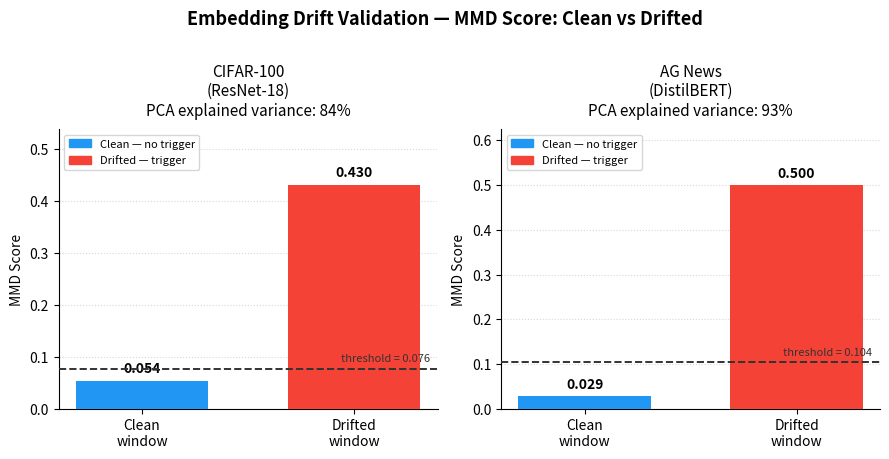

Generate this figure with matplotlib:
"""
plot_embedding_drift_validation.py

Generates the embedding drift validation figure for Checkpoint 2.
Shows clean vs drifted MMD scores against the detection threshold
for CIFAR-100 (ResNet-18) and AG News (DistilBERT).

Numbers are from Week 5 Colab validation runs, logged in MLflow.
Run locally in the mlops conda environment -- no GPU needed.

Output: figures/embedding_drift_validation.png
"""

import os
import matplotlib.pyplot as plt
import matplotlib.patches as mpatches
import numpy as np

OUTPUT_DIR = "figures"
OUTPUT_FILE = os.path.join(OUTPUT_DIR, "embedding_drift_validation.png")

# Week 5 validation results
# Source: Colab validation runs, real model checkpoints
RESULTS = {
    "CIFAR-100\n(ResNet-18)": {
        "clean_mmd":   0.054,
        "drifted_mmd": 0.430,
        "threshold":   0.076,
        "pca_var":     0.84,
    },
    "AG News\n(DistilBERT)": {
        "clean_mmd":   0.029,
        "drifted_mmd": 0.500,
        "threshold":   0.104,
        "pca_var":     0.93,
    },
}

COLOR_CLEAN   = "#2196F3"
COLOR_DRIFTED = "#F44336"
COLOR_THRESH  = "#333333"


def build_figure(results):
    datasets = list(results.keys())
    n        = len(datasets)

    fig, axes = plt.subplots(1, n, figsize=(9, 4.5), sharey=False)
    fig.suptitle(
        "Embedding Drift Validation — MMD Score: Clean vs Drifted",
        fontsize=13,
        fontweight="bold",
        y=1.01,
    )

    for ax, dataset in zip(axes, datasets):
        vals      = results[dataset]
        clean     = vals["clean_mmd"]
        drifted   = vals["drifted_mmd"]
        threshold = vals["threshold"]
        pca_var   = vals["pca_var"]

        x      = [0.3, 0.7]
        scores = [clean, drifted]
        colors = [COLOR_CLEAN, COLOR_DRIFTED]

        bars = ax.bar(x, scores, width=0.25, color=colors, zorder=3)

        ax.axhline(
            threshold,
            color=COLOR_THRESH,
            linewidth=1.4,
            linestyle="--",
            zorder=4,
            label=f"Threshold = {threshold:.3f}",
        )

        for bar, score in zip(bars, scores):
            ax.text(
                bar.get_x() + bar.get_width() / 2,
                score + 0.01,
                f"{score:.3f}",
                ha="center",
                va="bottom",
                fontsize=10,
                fontweight="bold",
            )

        ax.text(
            0.98, threshold + 0.012,
            f"threshold = {threshold:.3f}",
            transform=ax.get_yaxis_transform(),
            ha="right",
            va="bottom",
            fontsize=8,
            color=COLOR_THRESH,
        )

        ax.set_title(
            f"{dataset}\nPCA explained variance: {pca_var:.0%}",
            fontsize=11,
            pad=10,
        )
        ax.set_xticks(x)
        ax.set_xticklabels(["Clean\nwindow", "Drifted\nwindow"], fontsize=10)
        ax.set_ylabel("MMD Score", fontsize=10)
        ax.set_ylim(0, max(drifted * 1.25, threshold * 1.5))
        ax.yaxis.grid(True, linestyle=":", alpha=0.5, zorder=0)
        ax.set_axisbelow(True)
        ax.spines["top"].set_visible(False)
        ax.spines["right"].set_visible(False)

        no_trigger = mpatches.Patch(color=COLOR_CLEAN,   label="Clean — no trigger")
        triggered  = mpatches.Patch(color=COLOR_DRIFTED, label="Drifted — trigger")
        ax.legend(handles=[no_trigger, triggered], fontsize=8, loc="upper left")

    fig.tight_layout()
    return fig


def main():
    os.makedirs(OUTPUT_DIR, exist_ok=True)
    fig = build_figure(RESULTS)
    fig.savefig(OUTPUT_FILE, dpi=300, bbox_inches="tight")
    print(f"Saved: {OUTPUT_FILE}")


if __name__ == "__main__":
    main()
